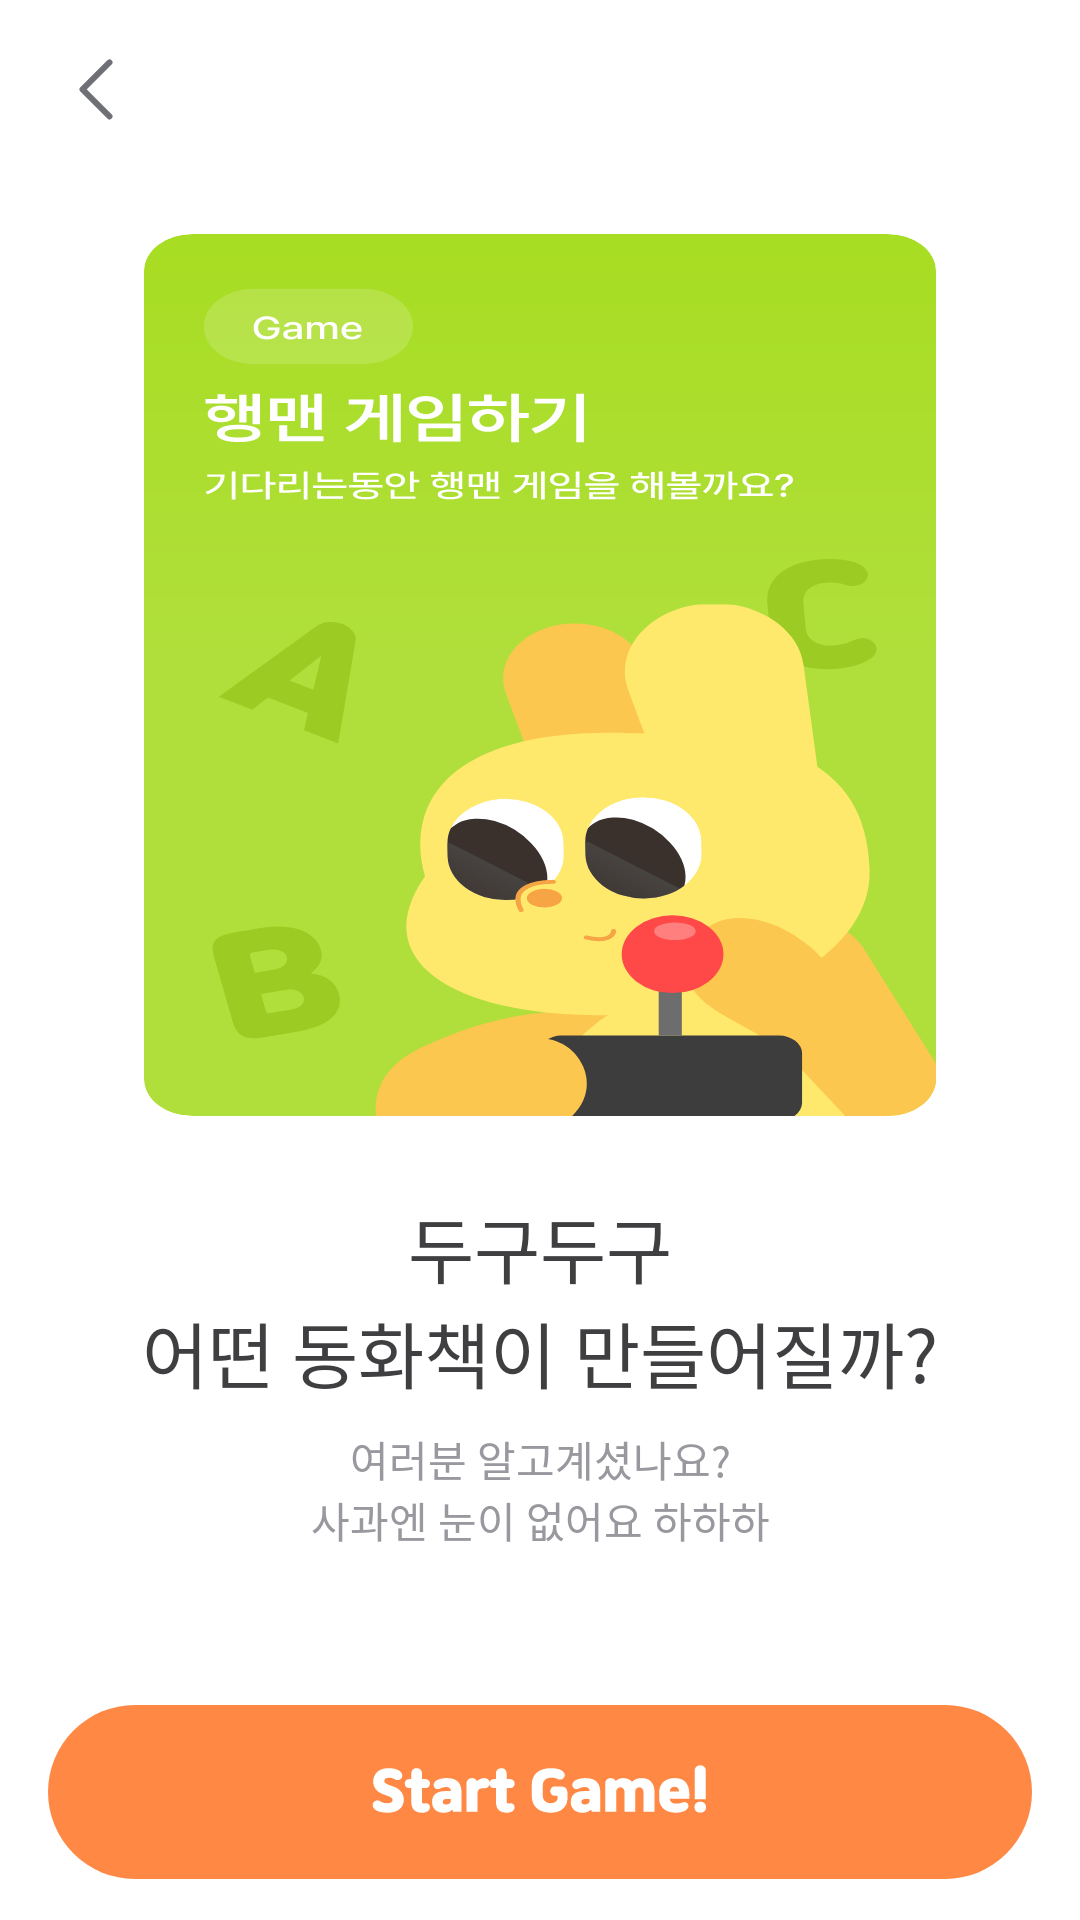

This screen was rendered from an Android layout file. Write that file and the resources it references.
<!-- AndroidManifest.xml: application theme Theme.ILuvBook -->
<!-- res/layout/fragment_intro_hangman.xml -->
<?xml version="1.0" encoding="utf-8"?>
<layout xmlns:android="http://schemas.android.com/apk/res/android"
    xmlns:tools="http://schemas.android.com/tools"
    xmlns:app="http://schemas.android.com/apk/res-auto"
    tools:context=".hangman.intro.ui.IntroHangmanFragment">

    <data>
        <variable
            name="viewModel"
            type="com.sangik.iluvbook.hangman.intro.viewmodel.IntroHangmanViewModel" />
    </data>

    <androidx.constraintlayout.widget.ConstraintLayout
        android:id="@+id/hangman_intro_frame"
        android:background="@color/white"
        android:layout_width="match_parent"
        android:layout_height="match_parent">

        <ImageButton
            android:id="@+id/btn_chevron_back"
            android:layout_width="wrap_content"
            android:layout_height="wrap_content"
            android:src="@drawable/chevron_back"
            android:background="@android:color/transparent"
            android:layout_marginTop="13dp"
            android:layout_marginStart="16dp"
            app:layout_constraintLeft_toLeftOf="parent"
            app:layout_constraintTop_toTopOf="parent"
            android:contentDescription="@string/hangman_intro_banner_image" />

        <ImageView
            android:id="@+id/intro_banner"
            android:layout_width="match_parent"
            android:layout_height="match_parent"
            android:layout_marginTop="78dp"
            android:layout_marginBottom="268dp"
            android:background="@drawable/start_hangman_intro"
            android:layout_marginStart="48dp"
            android:layout_marginEnd="48dp"
            app:layout_constraintBottom_toBottomOf="parent"
            app:layout_constraintTop_toTopOf="parent"
            app:layout_constraintLeft_toLeftOf="parent"
            app:layout_constraintRight_toRightOf="parent"/>

        <TextView
            android:id="@+id/intro_title"
            android:layout_width="wrap_content"
            android:layout_height="wrap_content"
            android:text="@string/hangman_intro_title"
            android:layout_marginTop="26dp"
            android:gravity="center"
            android:textAppearance="@style/HangmanIntroTitle"
            app:layout_constraintTop_toBottomOf="@id/intro_banner"
            app:layout_constraintLeft_toLeftOf="parent"
            app:layout_constraintRight_toRightOf="parent"
            />

        <TextView
            android:id="@+id/intro_content"
            android:layout_width="wrap_content"
            android:layout_height="wrap_content"
            android:text="@string/hangman_intro_not_funny"
            android:layout_marginTop="8dp"
            android:gravity="center"
            android:textAppearance="@style/HangmanIntroContent"
            app:layout_constraintTop_toBottomOf="@id/intro_title"
            app:layout_constraintLeft_toLeftOf="parent"
            app:layout_constraintRight_toRightOf="parent"/>

        <ImageButton
            android:id="@+id/btn_start_game"
            android:layout_width="match_parent"
            android:layout_height="wrap_content"
            android:background="@drawable/btn_start_game"
            android:layout_marginTop="54dp"
            android:layout_marginBottom="16dp"
            android:layout_marginStart="16dp"
            android:layout_marginEnd="16dp"
            app:layout_constraintLeft_toLeftOf="parent"
            app:layout_constraintRight_toRightOf="parent"
            app:layout_constraintTop_toBottomOf="@id/intro_content"
            app:layout_constraintBottom_toBottomOf="parent"
            android:contentDescription="@string/game_start_button" />
    </androidx.constraintlayout.widget.ConstraintLayout>

</layout>
<!-- resources referenced by this layout -->
<resources>
  <color name="white">#FFFFFFFF</color>
  <!-- drawable btn_start_game: vector/xml drawable (drawable, 14298 chars, omitted) -->
  <!-- drawable chevron_back (drawable) -->
  <vector xmlns:android="http://schemas.android.com/apk/res/android"
      android:width="32dp"
      android:height="33dp"
      android:viewportWidth="32"
      android:viewportHeight="33">
    <path
        android:pathData="M20.498,7.824L11.498,16.824L20.498,25.824"
        android:strokeLineJoin="round"
        android:strokeWidth="2"
        android:fillColor="#00000000"
        android:strokeColor="#6F7075"
        android:strokeLineCap="round"/>
  </vector>
  <!-- drawable start_hangman_intro: vector/xml drawable (drawable, 32809 chars, omitted) -->
  <string name="game_start_button">game start button</string>
  <string name="hangman_intro_banner_image">hangman intro banner image</string>
  <string name="hangman_intro_not_funny">여러분 알고계셨나요?\n사과엔 눈이 없어요 하하하</string>
  <string name="hangman_intro_title">두구두구\n어떤 동화책이 만들어질까?</string>
  <style name="HangmanIntroContent">
          <item name="fontFamily">@font/pretendard_regular</item>
          <item name="android:textSize">14sp</item>
          <item name="android:textColor">#98989E</item>
      </style>
  <style name="HangmanIntroTitle">
          <item name="fontFamily">@font/pretendard_semibold</item>
          <item name="android:textSize">24sp</item>
          <item name="android:textColor">#3F3F42</item>
      </style>
  <style name="Theme.ILuvBook" parent="Theme.MaterialComponents.DayNight.DarkActionBar">
          
          <item name="android:windowNoTitle">true</item>
          <item name="windowNoTitle">true</item>
          <item name="windowActionBar">false</item>
  
          
          <item name="colorPrimary">@color/purple_500</item>
          <item name="colorPrimaryVariant">@color/purple_700</item>
          <item name="colorOnPrimary">@color/white</item>
          
          <item name="colorSecondary">@color/teal_200</item>
          <item name="colorSecondaryVariant">@color/teal_700</item>
          <item name="colorOnSecondary">@color/black</item>
          
          <item name="android:statusBarColor">@color/white</item>
          <item name="android:windowLightStatusBar">true</item>
          
      </style>
  <color name="purple_500">#FF6200EE</color>
  <color name="purple_700">#FF3700B3</color>
  <color name="teal_200">#FF03DAC5</color>
  <color name="teal_700">#FF018786</color>
  <color name="black">#FF000000</color>
</resources>
